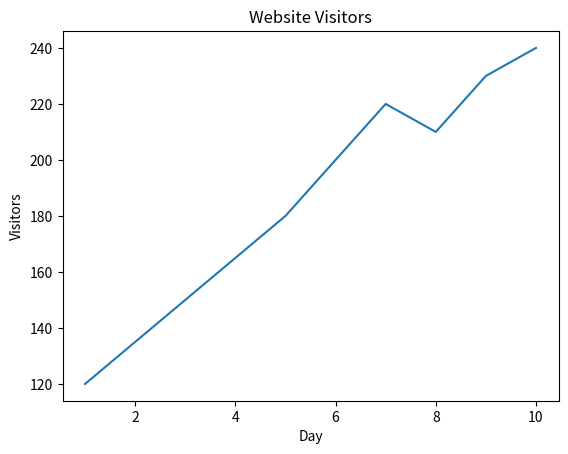

Recreate this plot in Python.
import matplotlib.pyplot as plt
days = list(range(1,11))
visitors = [120,135,150,165,180,200,220,210,230,240]

plt.plot(days, visitors)
plt.title("Website Visitors")
plt.xlabel("Day")
plt.ylabel("Visitors")
plt.show()
